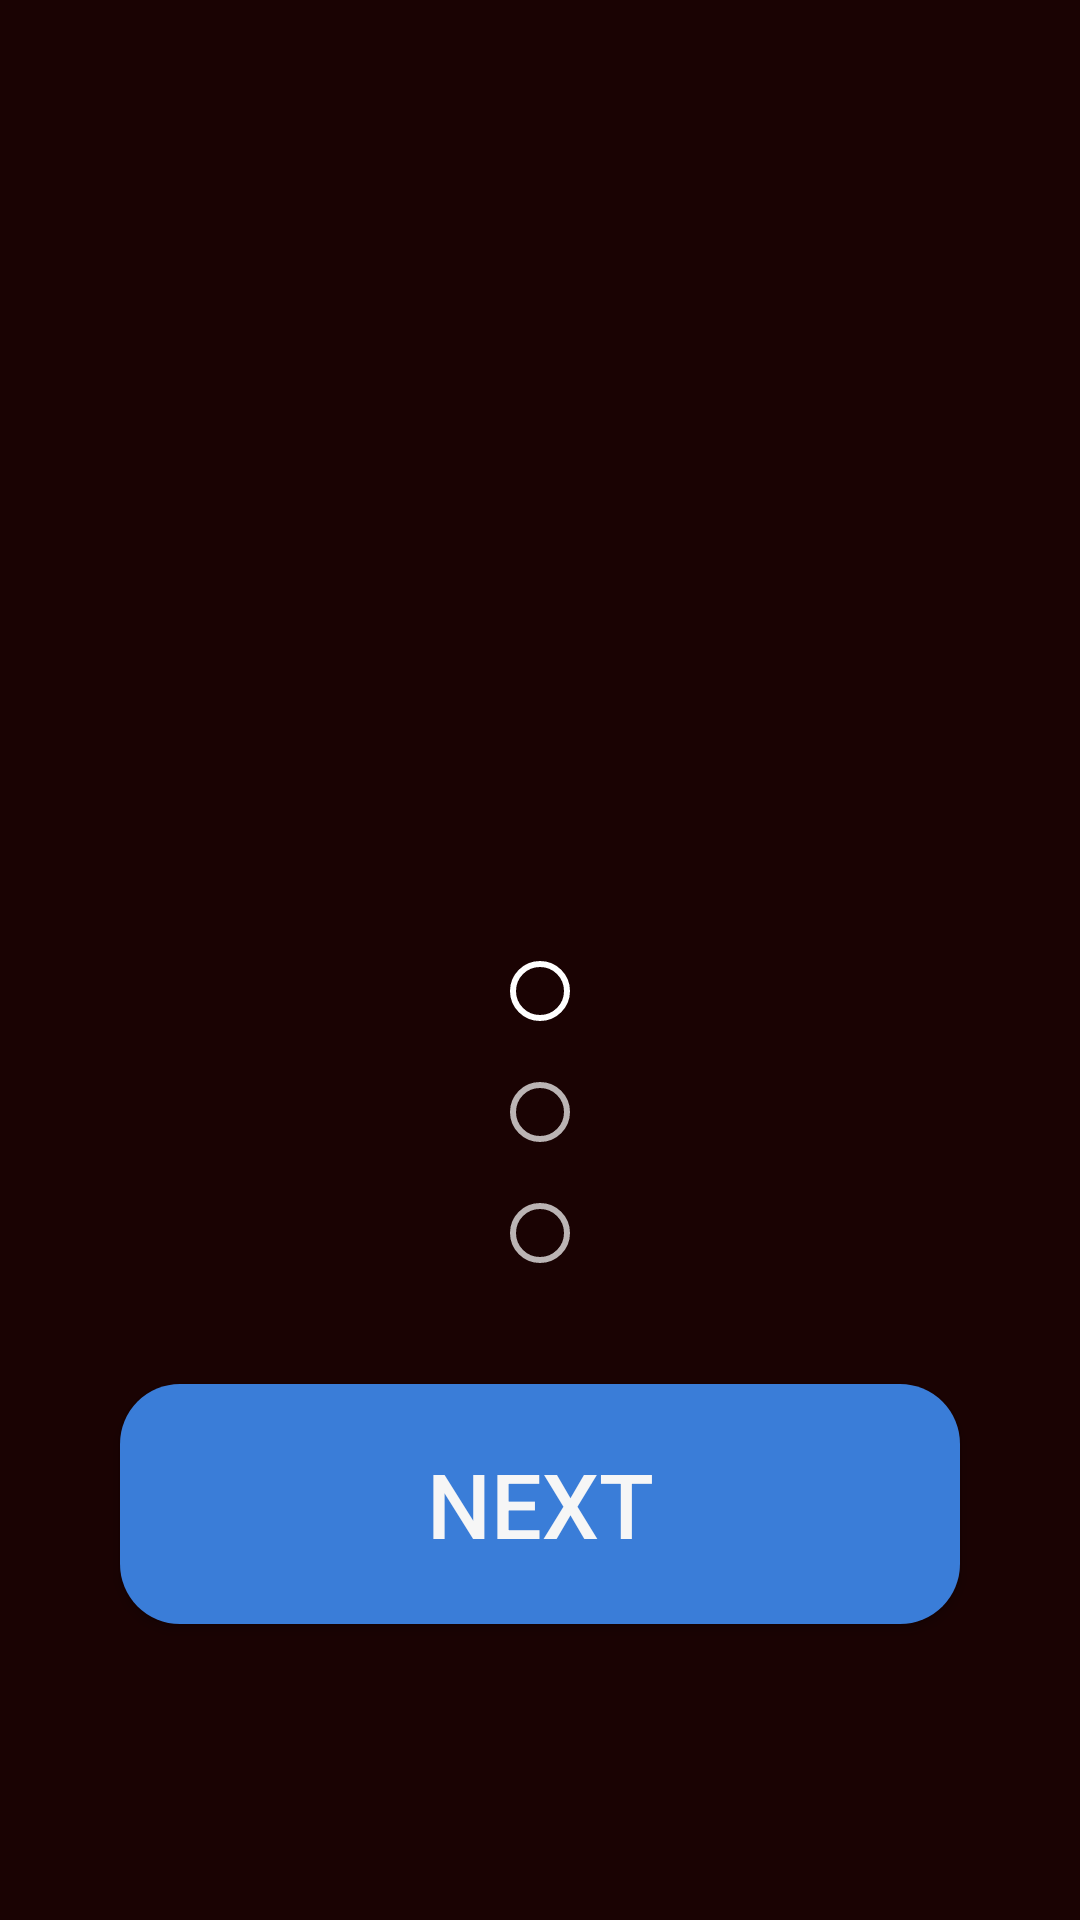

Write the Android layout XML for this screen, with the resource values it uses.
<!-- AndroidManifest.xml: activity theme GameActivityStyle -->
<!-- res/layout/activity_game.xml -->
<?xml version="1.0" encoding="utf-8"?>
<androidx.constraintlayout.widget.ConstraintLayout xmlns:android="http://schemas.android.com/apk/res/android"
    xmlns:app="http://schemas.android.com/apk/res-auto"
    xmlns:tools="http://schemas.android.com/tools"
    android:layout_width="match_parent"
    android:layout_height="match_parent"
    tools:background="@color/background_result"
    tools:context=".feature.GameActivity">

    <TextView
        android:id="@+id/question_text"
        android:layout_width="wrap_content"
        android:layout_height="wrap_content"
        android:layout_marginTop="30dp"
        android:textColor="@color/title"
        android:textSize="30sp"
        app:layout_constraintLeft_toLeftOf="parent"
        app:layout_constraintRight_toRightOf="parent"
        app:layout_constraintTop_toTopOf="parent"
        tools:text="QUESTION TEXT ?" />

    <ImageView
        android:id="@+id/image"
        android:layout_width="300dp"
        android:layout_height="200dp"
        android:layout_marginTop="20dp"
        android:src="@drawable/start_background"
        app:layout_constraintLeft_toLeftOf="parent"
        app:layout_constraintRight_toRightOf="parent"
        app:layout_constraintTop_toBottomOf="@id/question_text" />

    <RadioGroup
        android:id="@+id/radio"
        android:layout_width="wrap_content"
        android:layout_height="wrap_content"
        android:layout_marginTop="20dp"
        app:layout_constraintLeft_toLeftOf="@+id/image"
        app:layout_constraintRight_toRightOf="@+id/image"
        app:layout_constraintTop_toBottomOf="@+id/image">

        <RadioButton
            android:id="@+id/answer_1"
            android:layout_width="match_parent"
            android:layout_height="wrap_content"
            android:textColor="@color/title"
            android:textSize="30sp"
            android:buttonTint="@color/white"
            tools:text="answer_1"
            tools:targetApi="lollipop" />

        <RadioButton
            android:id="@+id/answer_2"
            android:layout_width="match_parent"
            android:layout_height="wrap_content"
            android:textColor="@color/title"
            android:textSize="30sp"
            tools:text="answer_2" />

        <RadioButton
            android:id="@+id/answer_3"
            android:layout_width="match_parent"
            android:layout_height="wrap_content"
            android:textColor="@color/title"
            android:textSize="30sp"
            tools:text="answer_3" />
    </RadioGroup>

    <Button
        android:id="@+id/next"
        android:layout_width="match_parent"
        android:layout_height="80dp"
        android:layout_marginLeft="40dp"
        android:layout_marginTop="30dp"
        android:layout_marginRight="40dp"
        android:background="@drawable/blue_rounded_btn_bg"
        android:text="@string/next"
        android:textColor="@color/title"
        android:textSize="30sp"
        app:layout_constraintLeft_toLeftOf="parent"
        app:layout_constraintRight_toRightOf="parent"
        app:layout_constraintTop_toBottomOf="@+id/radio" />

    <TextView
        android:id="@+id/result_txt"
        android:layout_width="wrap_content"
        android:layout_height="wrap_content"
        android:layout_marginBottom="20dp"
        android:textColor="@color/subtitle"
        app:layout_constraintBottom_toBottomOf="parent"
        app:layout_constraintLeft_toLeftOf="parent"
        app:layout_constraintRight_toRightOf="parent"
        tools:text="4/10" />

</androidx.constraintlayout.widget.ConstraintLayout>
<!-- resources referenced by this layout -->
<resources>
  <color name="background_result">#402b2b</color>
  <color name="subtitle">#a5a5a5</color>
  <color name="title">#f6f6f6</color>
  <color name="white">#ffffff</color>
  <!-- drawable blue_rounded_btn_bg (drawable) -->
  <?xml version="1.0" encoding="utf-8"?>
  <shape xmlns:android="http://schemas.android.com/apk/res/android" android:shape="rectangle">
      <solid android:color="@color/blue" />
      <corners android:radius="20dp" />
  </shape>
  <string name="next">NEXT</string>
  <style name="GameActivityStyle" parent="Theme.AppCompat.NoActionBar">
          <item name="android:windowBackground">@color/background</item>
      </style>
  <color name="blue">#3a7dd8</color>
  <color name="background">#1a0303</color>
</resources>
